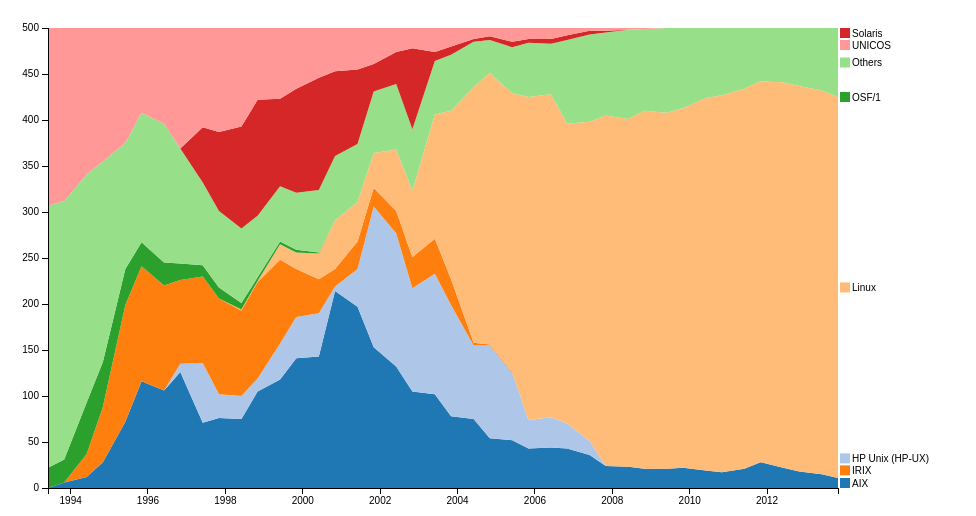
D3 v3 page, settled after 360 driven frames (6 s of simulated time); the page loaded 1 data file(s).



	var alpha = 1.5;
  	var spacing = 12;
  	function relax(lab_list) {
  		//console.log(lab_list);
  		var again=true;
  		while (again){
    		again = false;
    		//while (again==true)
    		lab_list.forEach(function(a,i) {
      			lab_list.slice(i+1).forEach(function(b) {
      				//console.log(a,b);
      				var atrans = a.getAttribute('transform');
					var aparts  = /translate\(\s*([^\s,)]+)[ ,]([^\s,)]+)/.exec(atrans);
					var btrans = b.getAttribute('transform');
					var bparts  = /translate\(\s*([^\s,)]+)[ ,]([^\s,)]+)/.exec(btrans);
        			aparts[1]=+aparts[1];
        			aparts[2]=+aparts[2];
        			bparts[1]=+bparts[1];
        			bparts[2]=+bparts[2];
        			var dy = aparts[2] - bparts[2];
        			dy = dy || 0
        			//console.log(aparts[1],aparts[2],bparts[1],bparts[2],dy);
        			if (Math.abs(dy) < spacing) {
          				again = true;
          				var sign = dy > 0 ? 1 : -1;
          				//console.log(aparts[1],aparts[2],aparts[2]+sign*alpha,bparts[1],bparts[2],bparts[2]-sign*alpha,dy);
          				var movea= aparts[2] + sign*alpha
          				if (movea<5){
          					movea=5;
          				}
          				if (movea>height-5){
          					movea=height-5;
          				}
          				var moveb= bparts[2] - sign*alpha
          				if (moveb<5){
          					moveb=5;
          				}
          				if (movea>height-5){
          					movea=height-5;
          				}
          				d3.select(a).attr("transform",function(d) { return "translate("+aparts[1]+","+movea+")";});
          				d3.select(b).attr("transform",function(d) { return "translate("+bparts[1]+","+moveb+")";});
          				a.y += sign*alpha;
          				b.y -= sign*alpha;
        			}
      			});
    		});
    		//again=false;
    	};
  	};

d3.selection.prototype.moveToFront = function() {
  return this.each(function(){
  	//console.log(this);
    this.parentNode.parentNode.appendChild(this);
  });
};

var margin = {top: 20, right: 130, bottom: 20, left: 40},
    width = 960 - margin.left - margin.right,
    height = 500 - margin.top - margin.bottom;

var parseDate = d3.time.format("%Y%m").parse,
    formatPercent = d3.format(".0%");

var x = d3.time.scale()
    .range([0, width]);

var y = d3.scale.linear()
    .range([height, 0])
    .domain([0,500]);

var color = d3.scale.category20();

var xAxis = d3.svg.axis()
    .scale(x)
    .orient("bottom");

var yAxis = d3.svg.axis()
    .scale(y)
    .orient("left");
    //.tickFormat(formatPercent);

var area = d3.svg.area()
    .x(function(d) { return x(d.date); })
    .y0(function(d) { return y(d.y0); })
    .y1(function(d) { return y(d.y0 + d.y); });

var stack = d3.layout.stack()
    .values(function(d) { return d.values; });

var svg = d3.select("body").append("svg")
    .attr("width", width + margin.left + margin.right)
    .attr("height", height + margin.top + margin.bottom)
  .append("g")
    .attr("transform", "translate(" + margin.left + "," + margin.top + ")");

d3.csv("../data/os_data.csv", function(error, data) {
	
  color.domain(d3.keys(data[0]).filter(function(key) { return key !== "date" && key !== ""; }));

  data.forEach(function(d) {
    d.date = parseDate(d.date);
  });

  var segments = stack(color.domain().map(function(name) {
    return {
      name: name,
      values: data.map(function(d) {
        return {date: d.date, y: +d[name] };
      })
    };
  }));

  x.domain(d3.extent(data, function(d) { return d.date; }));

  var segment = svg.selectAll(".segment")
      .data(segments)
    .enter().append("g")
      .attr("class", "segment");

  segment.append("path")
      .attr("class", "area")
      .attr("d", function(d) { return area(d.values); })
      .style("fill", function(d) { return color(d.name); });

   var stat_labels=segment.append("g")
   			.datum(function(d) { return {name: d.name, value: d.values[d.values.length - 1]}; })
   			.attr("transform", function(d) { console.log(x(d.value.date),y(d.value.y0 + d.value.y /2)); return "translate(" + x(d.value.date) + "," + y(d.value.y0 + d.value.y / 2) + ")"; })
   			.attr("class","stat_label");
   	stat_labels.append("text")
      	.attr("x", 14)
      	.attr("dy", ".35em")
      	.attr("class","top")
      	.text(function(d) { return d.name; });
    stat_labels.append("rect")
    	.attr("x",2)
    	.attr("width","10")
    	.attr("height","10")
    	.attr("y","-5")
    	.attr("fill",function(d) {return color(d.name);});
      
   var dyn_labels = segment.append("text")
      .datum(function(d) {  return {name: d.name, values: d.values}; } )
      .attr("transform", function(d) { return "translate(" + x(d.values[10].date) + "," + y(d.values[10].y0 + d.values[10].y / 2) + ")"; })
      .attr("x", 2)
      .attr("dy", ".35em")
      .attr("class","focus")
      .text(function(d) { return d.name; })
      .style("display","none");

 
  svg.append("g")
      .attr("class", "x axis")
      .attr("transform", "translate(0," + height + ")")
      .call(xAxis);

  svg.append("g")
      .attr("class", "y axis")
      .call(yAxis);

   //d3.selectAll(".top").moveToFront();
   d3.selectAll(".focus").moveToFront();
   console.log(stat_labels[0]);
   relax(stat_labels[0]);
   
   var bisectDate = d3.bisector(function(d){ return d.date; }).left;
   
   var focusL = svg.append("g")
   					.attr("class","focusLine")
                    .style("display","none");
                focusL.append("line")
                    .attr("x1",margin.left)
                    .attr("y1",margin.top)
                    .attr("x2",margin.left)
                    .attr("y2",height+2*margin.bottom);
	d3.selectAll(".focusLine").moveToFront();
    svg.append("rect")
                    .attr("class", "overlay")
                    .attr("width",width)
                    .attr("height",height)
                    .on("mouseover",function() { 
                    	focusL.style("display",null);
                        d3.selectAll(".focus")
                        	.each(function(d,i){
                        		//console.log(this);
                        		d3.select(this)
                        			.style("display",null);
                        	});
                        d3.selectAll(".stat_label")
                        	.each(function(d,i){
                        		//console.log(this);
                        		d3.select(this)
                        			.style("display","none");
                        	});
                    })
                    .on("mouseout",function() {
                        focusL.style("display","none");
                        d3.selectAll(".focus")
                        	.each(function(d,i){
                        		//console.log(this);
                        		d3.select(this)
                        			.style("display","none");
                        	});
                        d3.selectAll(".stat_label")
                        	.each(function(d,i){
                        		//console.log(this);
                        		d3.select(this)
                        			.style("display",null);
                        	});
                    })
                    .on("mousemove", mousemove);
    function mousemove() {
    				//var selection=d3.selectAll(".focus");
                    var x0 =  x.invert(d3.mouse(this)[0]),
                        i = bisectDate(data,x0,1),
                        d0 = data[i-1],
                        d1 = data[i],
                        d = x0-d0.date > d1.date-x0 ? d1 : d0;
                        dind = x0-d0.date > d1.date-x0 ? i : i-1;
                        //console.log(dind);
                    d3.selectAll(".focus")
                    	.each(function(d,i){
                    		//console.log(d);
                    		d3.select(this).attr("transform", function(d) { return "translate(" + x(d.values[dind].date) + "," + y(d.values[dind].y0 + d.values[dind].y / 2) + ")"; })
                    			.text(function(d) { return d.name+" "+d.values[dind].y+ "("+d.values[dind].y/5+"%)"; });

                    		if (d.values[dind].y>0){
                    			d3.select(this).style("display",null);
                    		}else{
                    			d3.select(this).style("display","none");
                    		}
                    	});
                    	relax(dyn_labels[0]);
                    focusL.attr("transform","translate(" +x(d.date)+","+
                    0+")");
                    
                    
                }

});



### data: ../data/os_data.csv
, AIX, HP Unix (HP-UX), IRIX, Linux, OSF/1, Others, Solaris, UNICOS, date
15, 0.0, 0.0, 0.0, 0.0, 22.0, 285, 0.0, 193.0, 199306
41, 6.0, 0.0, 0.0, 0.0, 25.0, 281, 0.0, 188.0, 199311
2, 12.0, 0.0, 25.0, 0.0, 56.0, 248, 0.0, 159.0, 199406
20, 28.0, 0.0, 60.0, 0.0, 49.0, 218, 0.0, 145.0, 199411
0, 72.0, 0.0, 127.0, 0.0, 39.0, 137, 0.0, 125.0, 199506
23, 116.0, 0.0, 125.0, 0.0, 26.0, 141, 0.0, 92.0, 199511
39, 106.0, 0.0, 114.0, 0.0, 25.0, 151, 0.0, 104.0, 199606
19, 126.0, 9.0, 91.0, 0.0, 18.0, 125, 0.0, 131.0, 199611
35, 71.0, 65.0, 94.0, 0.0, 12.0, 90, 60.0, 108.0, 199706
13, 76.0, 26.0, 104.0, 0.0, 12.0, 83, 86.0, 113.0, 199711
28, 75.0, 25.0, 93.0, 1.0, 7.0, 81, 111.0, 107.0, 199806
7, 105.0, 14.0, 105.0, 1.0, 4.0, 67, 126.0, 78.0, 199811
33, 118.0, 39.0, 91.0, 17.0, 3.0, 60, 95.0, 77.0, 199906
10, 141.0, 45.0, 52.0, 18.0, 3.0, 62, 113.0, 66.0, 199911
24, 143.0, 47.0, 37.0, 28.0, 1.0, 68, 122.0, 54.0, 200006
4, 214.0, 5.0, 19.0, 53.0, 0.0, 70, 92.0, 47.0, 200011
25, 197.0, 41.0, 30.0, 43.0, 0.0, 63, 81.0, 45.0, 200106
3, 153.0, 153.0, 20.0, 38.0, 0.0, 67, 30.0, 39.0, 200111
36, 132.0, 145.0, 24.0, 67.0, 0.0, 71, 35.0, 26.0, 200206
12, 105.0, 112.0, 34.0, 72.0, 0.0, 67, 88.0, 22.0, 200211
40, 102.0, 131.0, 38.0, 135.0, 0.0, 58, 10.0, 26.0, 200306
18, 78.0, 121.0, 28.0, 183.0, 0.0, 61, 9.0, 20.0, 200311
1, 75.0, 80.0, 3.0, 278.0, 0.0, 49, 3.0, 12.0, 200406
21, 54.0, 101.0, 1.0, 295.0, 0.0, 36, 4.0, 9.0, 200411
22, 52.0, 73.0, 1.0, 303.0, 0.0, 50, 6.0, 15.0, 200506
30, 43.0, 31.0, 0.0, 351.0, 0.0, 59, 4.0, 12.0, 200511
5, 44.0, 33.0, 0.0, 351.0, 0.0, 55, 5.0, 12.0, 200606
27, 43.0, 27.0, 0.0, 326.0, 0.0, 91, 5.0, 8.0, 200611
9, 36.0, 15.0, 0.0, 347.0, 0.0, 95, 4.0, 3.0, 200706
26, 24.0, 0.0, 0.0, 381.0, 0.0, 90, 2.0, 3.0, 200711
34, 23.0, 0.0, 0.0, 378.0, 0.0, 97, 0.0, 2.0, 200806
8, 21.0, 0.0, 0.0, 389.0, 0.0, 89, 0.0, 1.0, 200811
29, 21.0, 0.0, 0.0, 387.0, 0.0, 92, 0.0, 0.0, 200906
6, 22.0, 0.0, 0.0, 391.0, 0.0, 87, 0.0, 0.0, 200911
31, 19.0, 0.0, 0.0, 405.0, 0.0, 76, 0.0, 0.0, 201006
16, 17.0, 0.0, 0.0, 410.0, 0.0, 73, 0.0, 0.0, 201011
38, 21.0, 0.0, 0.0, 413.0, 0.0, 66, 0.0, 0.0, 201106
17, 28.0, 0.0, 0.0, 414.0, 0.0, 58, 0.0, 0.0, 201111
14, 22.0, 0.0, 0.0, 419.0, 0.0, 59, 0.0, 0.0, 201206
37, 18.0, 0.0, 0.0, 419.0, 0.0, 63, 0.0, 0.0, 201211
32, 15.0, 0.0, 0.0, 417.0, 0.0, 68, 0.0, 0.0, 201306
11, 11.0, 0.0, 0.0, 414.0, 0.0, 75, 0.0, 0.0, 201311